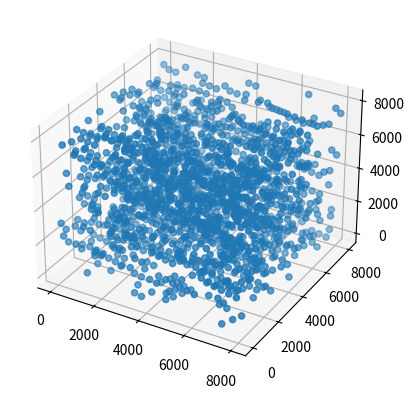

Write the Python code that produced this figure.
def step(x):
    return ((x * 1039) + (x * 6177) + 1605 + (x * 4253)) % 8041

points = set()
a, b, c = None, None, 417
for n in range(100000):
    a, b, c = b, c, step(c)
    if a is not None and b is not None:
        points.add((a, b, c))

import numpy as np
import matplotlib.pyplot as plt
 
fig = plt.figure()
ax = plt.axes(projection="3d")
def unzip(l):
    ls = []
    for x in l:
        for i, v in enumerate(x):
            if len(ls) <= i:
                ls.append([])
            ls[i].append(v)
    return ls
ax.scatter(*unzip(points))
plt.show()